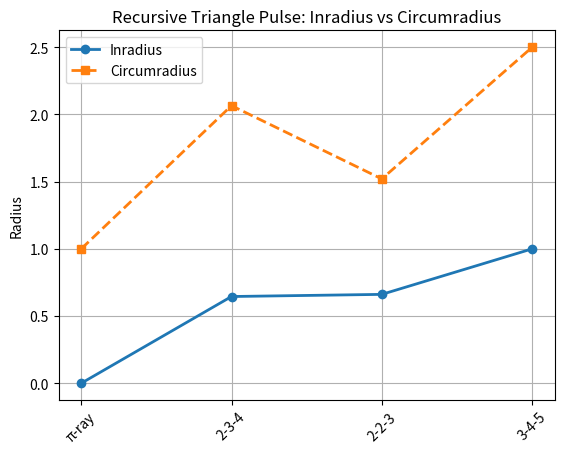
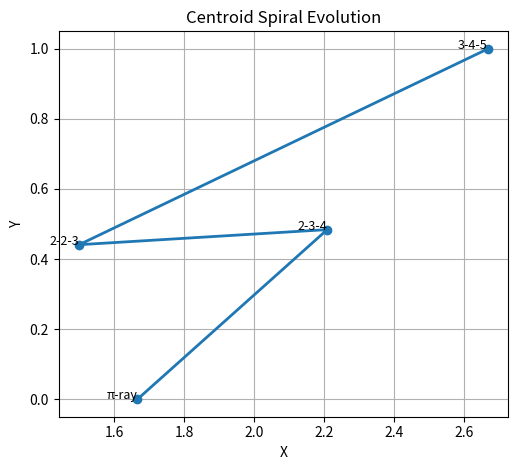

These figures' Python source, in order:
import matplotlib.pyplot as plt
import numpy as np

# Triangle data: (label, A, B, C, inradius r, circumradius R, centroid (Gx, Gy))
triangles = [
    ("π-ray", np.array([0, 0]), np.array([4, 0]), np.array([1, 0]), 0.0, 1.0, (1.6667, 0.0)),
    ("2-3-4", np.array([0, 0]), np.array([4, 0]), np.array([2.625, 1.45237]), 0.6455, 2.06559, (2.20833, 0.48412)),
    ("2-2-3", np.array([0, 0]), np.array([3, 0]), np.array([1.5, 1.32288]), 0.66144, 1.52059, (1.5, 0.44096)),
    ("3-4-5", np.array([0, 0]), np.array([4, 0]), np.array([4, 3]), 1.0, 2.5, (2.6667, 1.0))
]

# Extract data for plots
labels = []
inradii = []
circumradii = []
centroids_x = []
centroids_y = []

for label, A, B, C, r, R, G in triangles:
    labels.append(label)
    inradii.append(r)
    circumradii.append(R)
    centroids_x.append(G[0])
    centroids_y.append(G[1])

# Plot 1: Inradius and Circumradius over Triangle Sequence
fig1, ax1 = plt.subplots()
x_vals = np.arange(len(triangles))
ax1.plot(x_vals, inradii, 'o-', label='Inradius', linewidth=2)
ax1.plot(x_vals, circumradii, 's--', label='Circumradius', linewidth=2)
ax1.set_title("Recursive Triangle Pulse: Inradius vs Circumradius")
ax1.set_xticks(x_vals)
ax1.set_xticklabels(labels, rotation=45)
ax1.set_ylabel("Radius")
ax1.legend()
ax1.grid(True)

# Plot 2: Centroid Spiral Path
fig2, ax2 = plt.subplots()
ax2.plot(centroids_x, centroids_y, 'o-', linewidth=2)
for i, label in enumerate(labels):
    ax2.text(centroids_x[i], centroids_y[i], label, fontsize=9, ha='right')
ax2.set_title("Centroid Spiral Evolution")
ax2.set_xlabel("X")
ax2.set_ylabel("Y")
ax2.grid(True)
ax2.set_aspect('equal')

plt.tight_layout()
plt.show()
